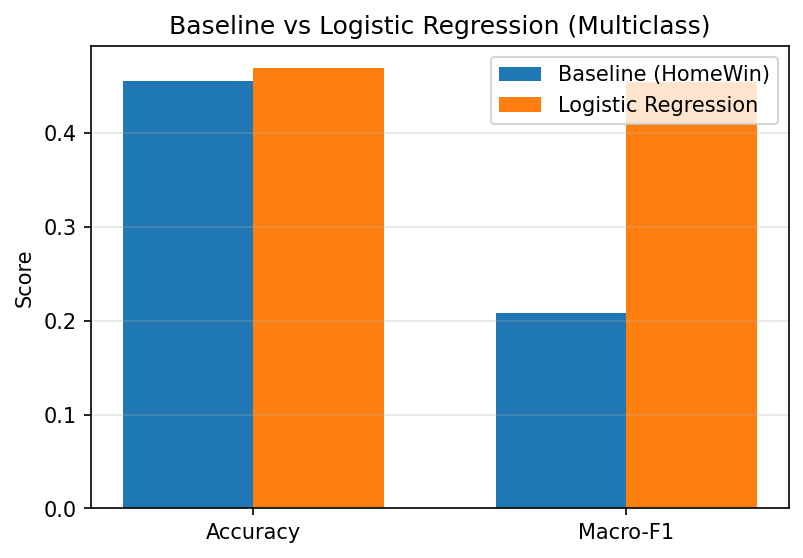

The data file committed next to this chart (first rows):
Metric, Baseline_HomeWin, Logistic_Regression, Gain_vs_Baseline
Accuracy, 0.4559, 0.469, 0.01307
Macro-F1, 0.2088, 0.4547, 0.246
